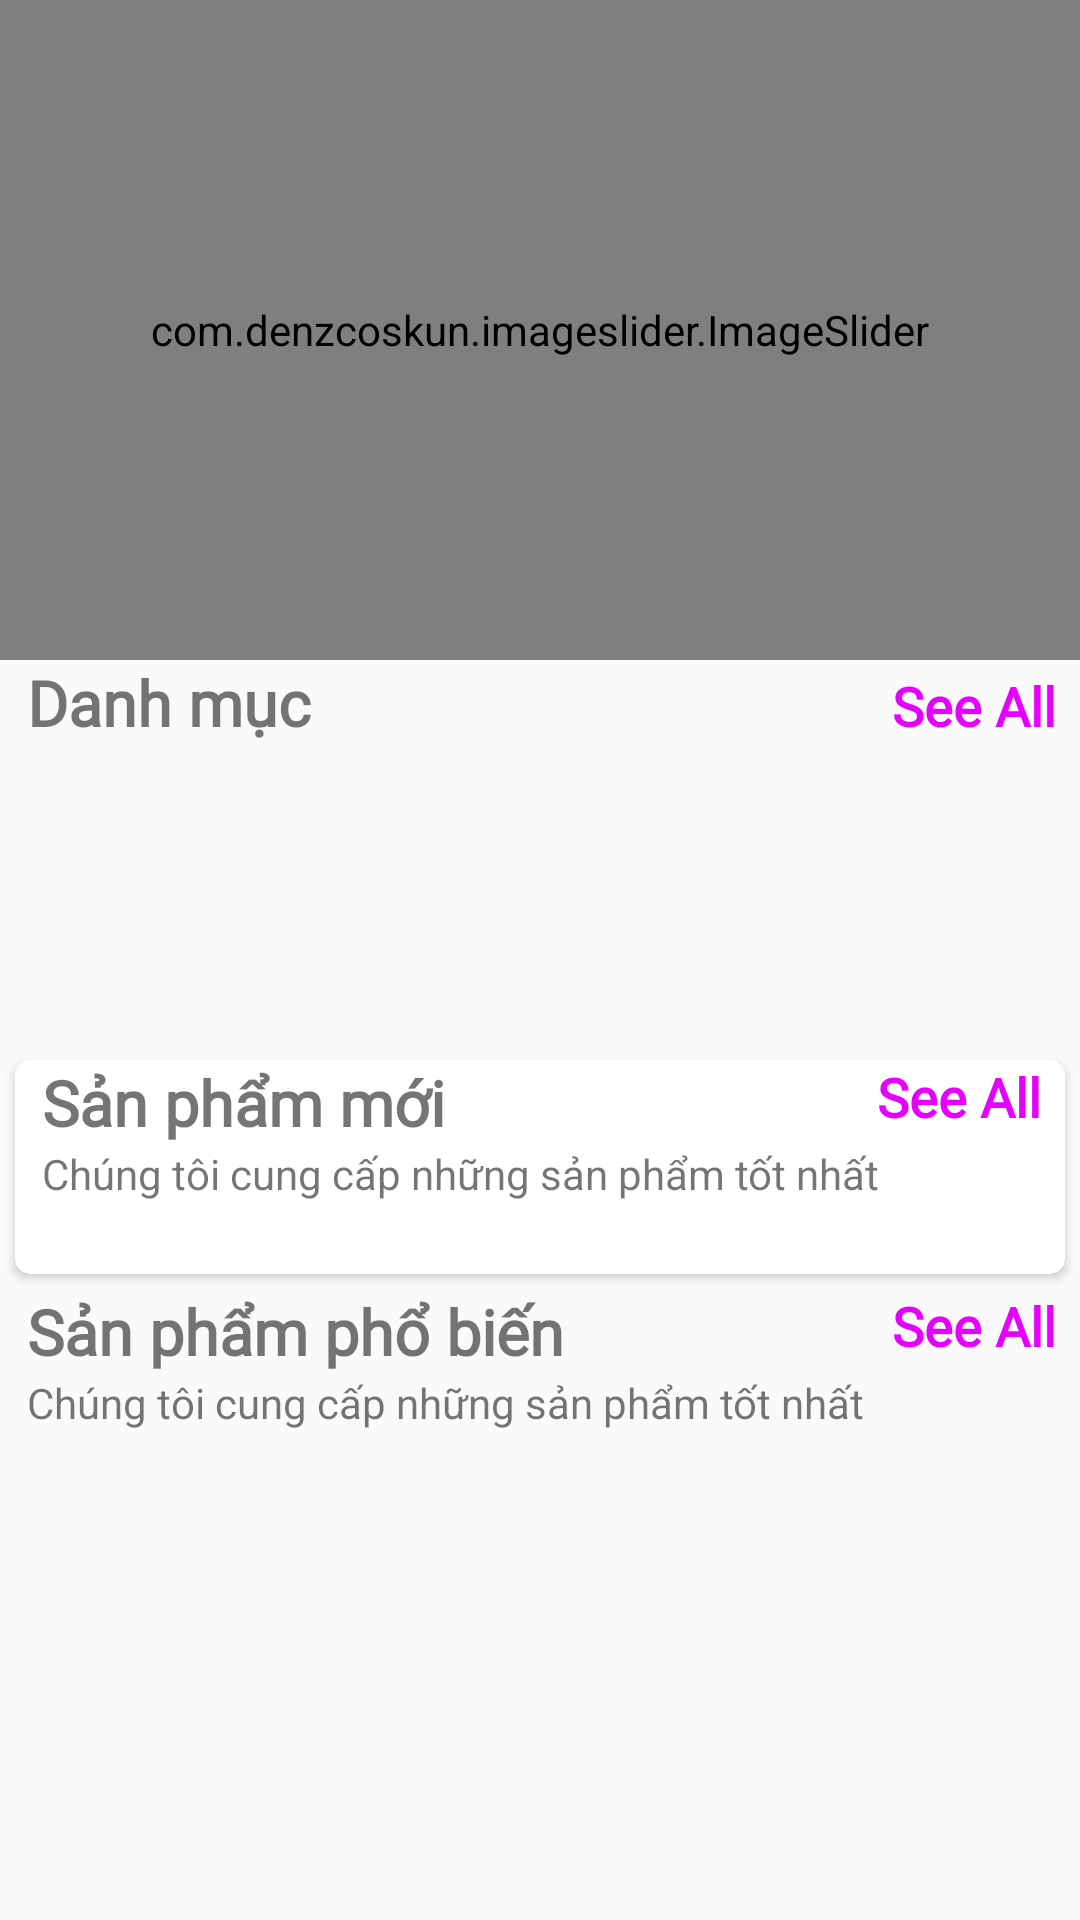

Android layout source for this screen:
<!-- AndroidManifest.xml: application theme Theme.THA4Shop_Nhom4 -->
<!-- res/layout/fragment_home.xml -->
<?xml version="1.0" encoding="utf-8"?>
<androidx.core.widget.NestedScrollView xmlns:android="http://schemas.android.com/apk/res/android"
    xmlns:tools="http://schemas.android.com/tools"
    android:layout_width="match_parent"
    android:layout_height="match_parent"
    tools:context=".fragments.HomeFragment"
    xmlns:app="http://schemas.android.com/apk/res-auto"
    >

    <LinearLayout
        android:id="@+id/home_layout"
        android:layout_width="match_parent"
        android:layout_height="match_parent"
        android:orientation="vertical">

        <com.denzcoskun.imageslider.ImageSlider
            android:id="@+id/image_slider"
            app:iss_auto_cycle="true"
            app:iss_delay="0"
            app:iss_period="1000"
            android:layout_width="match_parent"
            android:layout_height="220dp" />

        <LinearLayout
            android:layout_width="match_parent"
            android:layout_height="wrap_content"
            android:layout_marginLeft="9dp"
            android:orientation="horizontal"
            android:weightSum="2">

            <TextView
                android:layout_width="wrap_content"
                android:layout_height="wrap_content"
                android:layout_weight="1"
                android:fontFamily="@font/roboto_bold"
                android:text="Danh mục"
                android:textSize="21sp"
                android:textStyle="bold" />

            <TextView
                android:id="@+id/category_see_all"
                android:layout_width="wrap_content"
                android:layout_height="wrap_content"
                android:layout_marginRight="8dp"
                android:layout_weight="1"
                android:fontFamily="@font/roboto_bold"
                android:gravity="end"
                android:text="See All"
                android:textColor="@color/pink"
                android:textSize="18sp"
                android:textStyle="bold" />

        </LinearLayout>

        <androidx.recyclerview.widget.RecyclerView
            android:id="@+id/rec_category"
            android:layout_width="wrap_content"
            android:layout_height="90dp"
            android:layout_marginLeft="9dp"
            android:layout_marginTop="10dp" />

        <androidx.cardview.widget.CardView
            app:cardCornerRadius="5dp"
            android:layout_width="match_parent"
            android:layout_height="wrap_content"
            android:layout_margin="5dp"
            android:layout_marginTop="10dp"
            android:elevation="6dp">


            <LinearLayout
                android:layout_width="match_parent"
                android:layout_height="match_parent"
                android:orientation="vertical">

                <RelativeLayout
                    android:layout_width="wrap_content"
                    android:layout_height="wrap_content">

                    <TextView
                        android:id="@+id/new_product_name"
                        android:layout_width="wrap_content"
                        android:layout_height="wrap_content"
                        android:layout_marginLeft="9dp"
                        android:fontFamily="@font/roboto_bold"
                        android:text="Sản phẩm mới"
                        android:textSize="21sp"
                        android:textStyle="bold" />

                    <TextView
                        android:layout_width="wrap_content"
                        android:layout_height="wrap_content"
                        android:layout_below="@+id/new_product_name"
                        android:layout_marginLeft="9dp"
                        android:text="Chúng tôi cung cấp những sản phẩm tốt nhất" />

                    <TextView
                        android:id="@+id/newProducts_see_all"
                        android:layout_width="wrap_content"
                        android:layout_height="wrap_content"
                        android:layout_alignParentEnd="true"
                        android:layout_marginRight="8dp"
                        android:fontFamily="@font/roboto_bold"
                        android:text="See All"
                        android:textColor="@color/pink"
                        android:textSize="18sp"
                        android:textStyle="bold" />
                </RelativeLayout>

                <androidx.recyclerview.widget.RecyclerView
                    android:id="@+id/new_product_rec"
                    android:layout_width="wrap_content"
                    android:layout_height="wrap_content"
                    android:layout_margin="7dp"
                    android:layout_marginTop="6dp"
                    android:padding="5dp" />
            </LinearLayout>

        </androidx.cardview.widget.CardView>

        <LinearLayout
            android:layout_width="match_parent"
            android:layout_height="match_parent"
            android:orientation="vertical">

            <RelativeLayout
                android:layout_width="wrap_content"
                android:layout_height="wrap_content">

                <TextView
                    android:id="@+id/popular_products"
                    android:layout_width="wrap_content"
                    android:layout_height="wrap_content"
                    android:layout_marginLeft="9dp"
                    android:fontFamily="@font/roboto_bold"
                    android:text="Sản phẩm phổ biến"
                    android:textSize="21sp"
                    android:textStyle="bold" />

                <TextView
                    android:layout_width="wrap_content"
                    android:layout_height="wrap_content"
                    android:layout_below="@+id/popular_products"
                    android:layout_marginLeft="9dp"
                    android:text="Chúng tôi cung cấp những sản phẩm tốt nhất" />

                <TextView
                    android:id="@+id/popular_see_all"
                    android:layout_width="wrap_content"
                    android:layout_height="wrap_content"
                    android:layout_alignParentEnd="true"
                    android:layout_marginRight="8dp"
                    android:fontFamily="@font/roboto_bold"
                    android:text="See All"
                    android:textColor="@color/pink"
                    android:textSize="18sp"
                    android:textStyle="bold" />
            </RelativeLayout>

            <androidx.recyclerview.widget.RecyclerView
                android:id="@+id/popular_rec"
                android:layout_width="wrap_content"
                android:layout_height="wrap_content"
                android:layout_gravity="center"
                android:layout_margin="7dp"
                android:layout_marginTop="6dp"
                android:padding="5dp" />
        </LinearLayout>

    </LinearLayout>

</androidx.core.widget.NestedScrollView>
<!-- resources referenced by this layout -->
<resources>
  <color name="pink">#E600FF</color>
  <style name="Theme.THA4Shop_Nhom4" parent="Base.Theme.THA4Shop_Nhom4" />
  <style name="Base.Theme.THA4Shop_Nhom4" parent="Theme.AppCompat.DayNight.NoActionBar">
          <item name="colorPrimary">@color/your_custom_color_primary</item>
          <item name="colorPrimaryDark">@color/your_custom_color_primary_dark</item>
          <item name="colorAccent">@color/your_custom_color_accent</item>
      </style>
  <color name="your_custom_color_primary">#00EFFE</color>
  <color name="your_custom_color_primary_dark">#00EFFE</color>
  <color name="your_custom_color_accent">#00EFFE</color>
</resources>
